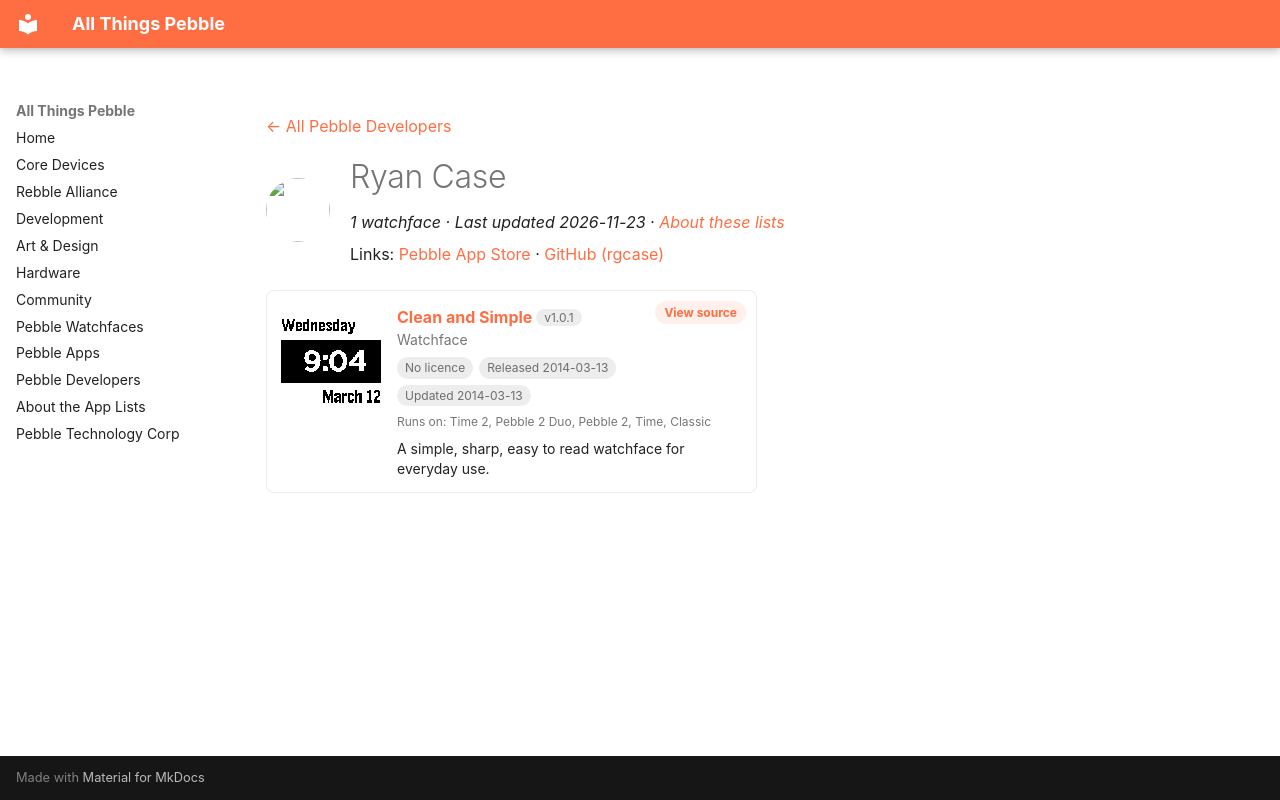

repository: saltedlolly/all-things-pebble · page: developers/ryan-case.html · generator: mkdocs

---
title: "Ryan Case"
hide:
  - toc
---

<!-- Generated by scripts/update_app_directory.py: do not edit by hand -->
[← All Pebble Developers](../developers.md)

<div class="dev-header" markdown>
<img class="dev-avatar" src="https://github.com/rgcase.png?size=128" alt="" width="64" height="64" loading="lazy" onerror="this.remove()">
<div class="dev-intro" markdown>

# Ryan Case

*1 watchface · Last updated 2026-11-23 · [About these lists](../about-app-lists.md)*

Links: [Pebble App Store](https://apps.repebble.com/apps/dev/ryan-case_52c551610a89c8df32000023) · [GitHub (rgcase)](https://github.com/rgcase)

</div>
</div>

<div class="app-grid dev-apps" data-search-exclude>
<div class="app-card" data-type="watchface" data-title="clean and simple" data-released="2014-03-13" data-updated="2014-03-13">
<a class="app-shot" href="https://apps.repebble.com/5320f82eb817c88ad700015b" data-search-exclude><img src="../images/apps/5320f82eb817c88ad700015b.png" alt="Clean and Simple" loading="lazy"></a>
<div class="app-info">
<h2 class="app-name" id="app-5320f82eb817c88ad700015b"><a href="https://apps.repebble.com/5320f82eb817c88ad700015b">Clean and Simple</a> <span class="app-version" title="Latest version" data-search-exclude>v1.0.1</span></h2>
<a class="app-source" href="https://github.com/rgcase/CleanAndSimple" title="Source code" data-search-exclude>View source</a>
<div class="app-dev">Watchface</div>
<div class="app-tags" data-search-exclude><span class="app-licence app-licence--none" title="Licence">No licence</span> <span title="First published in the app store">Released 2014-03-13</span> <span title="Latest release in the app store">Updated 2014-03-13</span></div>
<div class="app-watches" title="Supported watches" data-search-exclude>Runs on: Time 2, Pebble 2 Duo, Pebble 2, Time, Classic</div>
<p class="app-desc">A simple, sharp, easy to read watchface for everyday use.</p>
</div>
</div>
</div>
